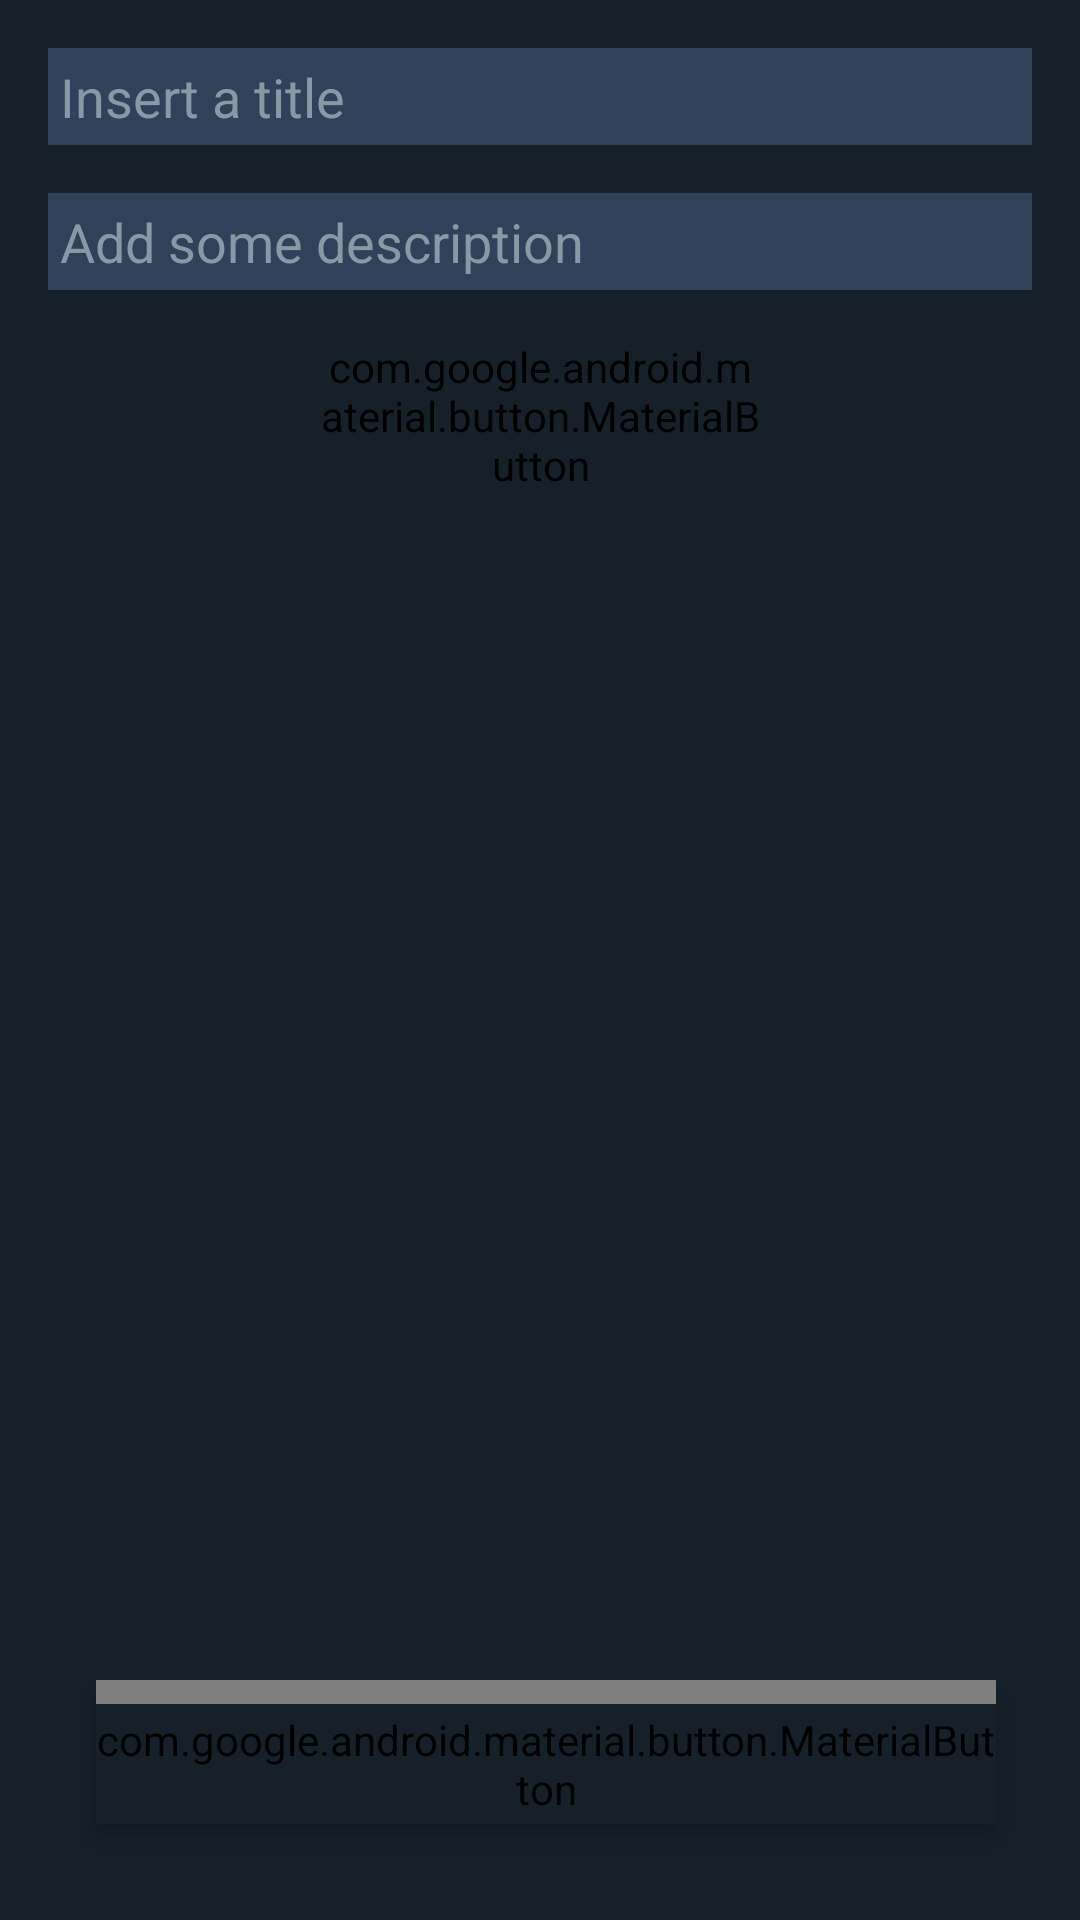

This screen was rendered from an Android layout file. Write that file and the resources it references.
<!-- AndroidManifest.xml: application theme AppTheme -->
<!-- res/layout/content_add_publication.xml -->
<?xml version="1.0" encoding="utf-8"?>
<android.support.constraint.ConstraintLayout xmlns:android="http://schemas.android.com/apk/res/android"
    xmlns:app="http://schemas.android.com/apk/res-auto"
    xmlns:tools="http://schemas.android.com/tools"
    android:layout_width="match_parent"
    android:layout_height="match_parent"
    android:fadingEdge="none|horizontal|vertical"
    android:focusable="auto"
    tools:context=".viewcontrollers.activities.AddPublicationActivity"
    app:layout_behavior="@string/appbar_scrolling_view_behavior"
    tools:showIn="@layout/activity_add_publication">

    <EditText
        android:id="@+id/titleEditView"
        android:layout_width="0dp"
        android:layout_height="wrap_content"
        android:layout_margin="16dp"
        android:layout_marginBottom="4dp"
        android:layout_marginEnd="8dp"
        android:layout_marginStart="8dp"
        android:layout_marginTop="8dp"
        android:background="@color/colorCards"
        android:drawableLeft="@drawable/ic_title_black_24dp"
        android:ems="10"
        android:hint="Insert a title "
        android:inputType="textPersonName"
        android:padding="4dp"
        android:textColorHint="@color/colorDisabledText"
        app:layout_constraintBottom_toTopOf="@+id/descriptionEditText"
        app:layout_constraintEnd_toEndOf="parent"
        app:layout_constraintHorizontal_bias="1.0"
        app:layout_constraintStart_toStartOf="parent"
        app:layout_constraintTop_toTopOf="parent" />

    <EditText
        android:id="@+id/descriptionEditText"
        android:layout_width="0dp"
        android:layout_height="wrap_content"
        android:layout_margin="16dp"
        android:layout_marginEnd="8dp"
        android:layout_marginStart="8dp"
        android:layout_marginTop="132dp"
        android:background="@color/colorCards"
        android:contentDescription="MockTextContent"
        android:drawableLeft="@drawable/ic_title_black_24dp"
        android:ems="10"
        android:hint="Add some description"
        android:inputType="textMultiLine"
        android:isScrollContainer="false"
        android:padding="4dp"
        android:singleLine="false"
        android:textAlignment="viewStart"
        android:textColor="@color/colorPrimaryText"
        android:textColorHint="@color/colorDisabledText"
        app:layout_constraintEnd_toEndOf="parent"
        app:layout_constraintHorizontal_bias="1.0"
        app:layout_constraintStart_toStartOf="parent"
        app:layout_constraintTop_toBottomOf="@+id/titleEditView" />

    <android.support.design.button.MaterialButton
        android:id="@+id/chooseImage"
        android:layout_width="148dp"
        android:layout_height="wrap_content"
        android:layout_marginEnd="16dp"
        android:layout_marginStart="16dp"
        android:layout_marginTop="16dp"
        android:text="Choose an image"
        android:textAlignment="center"
        app:layout_constraintEnd_toStartOf="@+id/takePhotoImage"
        app:layout_constraintStart_toStartOf="parent"
        app:layout_constraintTop_toBottomOf="@+id/descriptionEditText" />

    <android.support.design.button.MaterialButton
        android:id="@+id/takePhotoImage"
        android:layout_width="148dp"
        android:layout_height="wrap_content"
        android:layout_margin="16dp"
        android:layout_marginEnd="16dp"
        android:layout_marginStart="16dp"
        android:layout_marginTop="16dp"
        android:drawableLeft="@drawable/ic_image_black_24dp"
        android:text="Take a photo"
        android:textAlignment="center"
        android:visibility="gone"
        app:layout_constraintEnd_toEndOf="parent"
        app:layout_constraintStart_toEndOf="@+id/chooseImage"
        app:layout_constraintTop_toBottomOf="@id/descriptionEditText" />

    <ImageView
        android:id="@+id/loadFromGalleryButton"
        android:layout_width="match_parent"
        android:layout_height="200dp"
        android:layout_margin="16dp"
        android:layout_marginEnd="16dp"
        android:layout_marginStart="16dp"
        android:layout_marginTop="32dp"
        android:background="@color/colorCards"
        android:scaleType="fitXY"
        android:src="@drawable/ic_image_black_24dp"
        android:visibility="gone"
        app:layout_constraintEnd_toEndOf="parent"
        app:layout_constraintStart_toStartOf="parent"
        app:layout_constraintTop_toBottomOf="@+id/chooseImage" />

    <android.support.design.button.MaterialButton
        android:id="@+id/addPublicationButton"
        android:layout_width="0dp"
        android:layout_height="48dp"
        android:layout_marginBottom="32dp"
        android:layout_marginEnd="28dp"
        android:layout_marginStart="32dp"
        android:background="@color/colorAccent"
        android:elevation="4dp"
        android:focusable="auto"
        android:paddingTop="8dp"
        android:text="ADD PUBLICATION"
        android:textAlignment="center"
        app:cornerRadius="8dp"
        app:layout_constraintBottom_toBottomOf="parent"
        app:layout_constraintEnd_toEndOf="parent"
        app:layout_constraintStart_toStartOf="parent" />

</android.support.constraint.ConstraintLayout>
<!-- res/layout/activity_add_publication.xml (included above) -->
<?xml version="1.0" encoding="utf-8"?>
<android.support.design.widget.CoordinatorLayout xmlns:android="http://schemas.android.com/apk/res/android"
    xmlns:app="http://schemas.android.com/apk/res-auto"
    xmlns:tools="http://schemas.android.com/tools"
    android:layout_width="match_parent"
    android:layout_height="match_parent"
    tools:context=".viewcontrollers.activities.AddPublicationActivity">

    <android.support.design.widget.AppBarLayout
        android:layout_width="match_parent"
        android:layout_height="wrap_content"
        android:theme="@style/AppTheme.AppBarOverlay">

        <android.support.v7.widget.Toolbar
            android:id="@+id/toolbar"
            android:layout_width="match_parent"
            android:layout_height="wrap_content"
            app:popupTheme="@style/AppTheme.PopupOverlay"
            app:title="New post"
            app:titleTextColor="@color/colorPrimaryText"
            android:theme="@style/Widget.MaterialComponents.BottomNavigationView.Colored"
            app:logo="@drawable/my_logo"/>

    </android.support.design.widget.AppBarLayout>

    <include layout="@layout/content_add_publication"/>

</android.support.design.widget.CoordinatorLayout>
<!-- resources referenced by this layout -->
<resources>
  <color name="colorAccent">#0084B4</color>
  <color name="colorCards">#2e4359</color>
  <color name="colorDisabledText">#8899A6</color>
  <color name="colorPrimaryText">#FFFFFF</color>
  <!-- drawable my_logo: png bitmap (drawable, 2110 bytes) -->
  <style name="AppTheme.AppBarOverlay" parent="ThemeOverlay.AppCompat.Dark.ActionBar" />
  <style name="AppTheme.PopupOverlay" parent="ThemeOverlay.AppCompat.Light">
          <item name="android:colorBackground">@color/colorBackground</item>
      </style>
  <style name="AppTheme" parent="Theme.AppCompat.Light.DarkActionBar">
  
          <item name="colorPrimary">@color/colorPrimary</item>
          <item name="colorPrimaryDark">@color/colorPrimaryDark</item>
          <item name="colorAccent">@color/colorAccent</item>
          <item name="android:background">@color/colorBackground</item>
          <item name="android:textColorPrimary">@color/colorPrimaryText</item>
          <item name="android:textColor">@color/colorPrimaryText</item>
  
      </style>
  <color name="colorBackground">#15202B</color>
  <color name="colorPrimary">#1C2938</color>
  <color name="colorPrimaryDark">#1C2938</color>
</resources>
